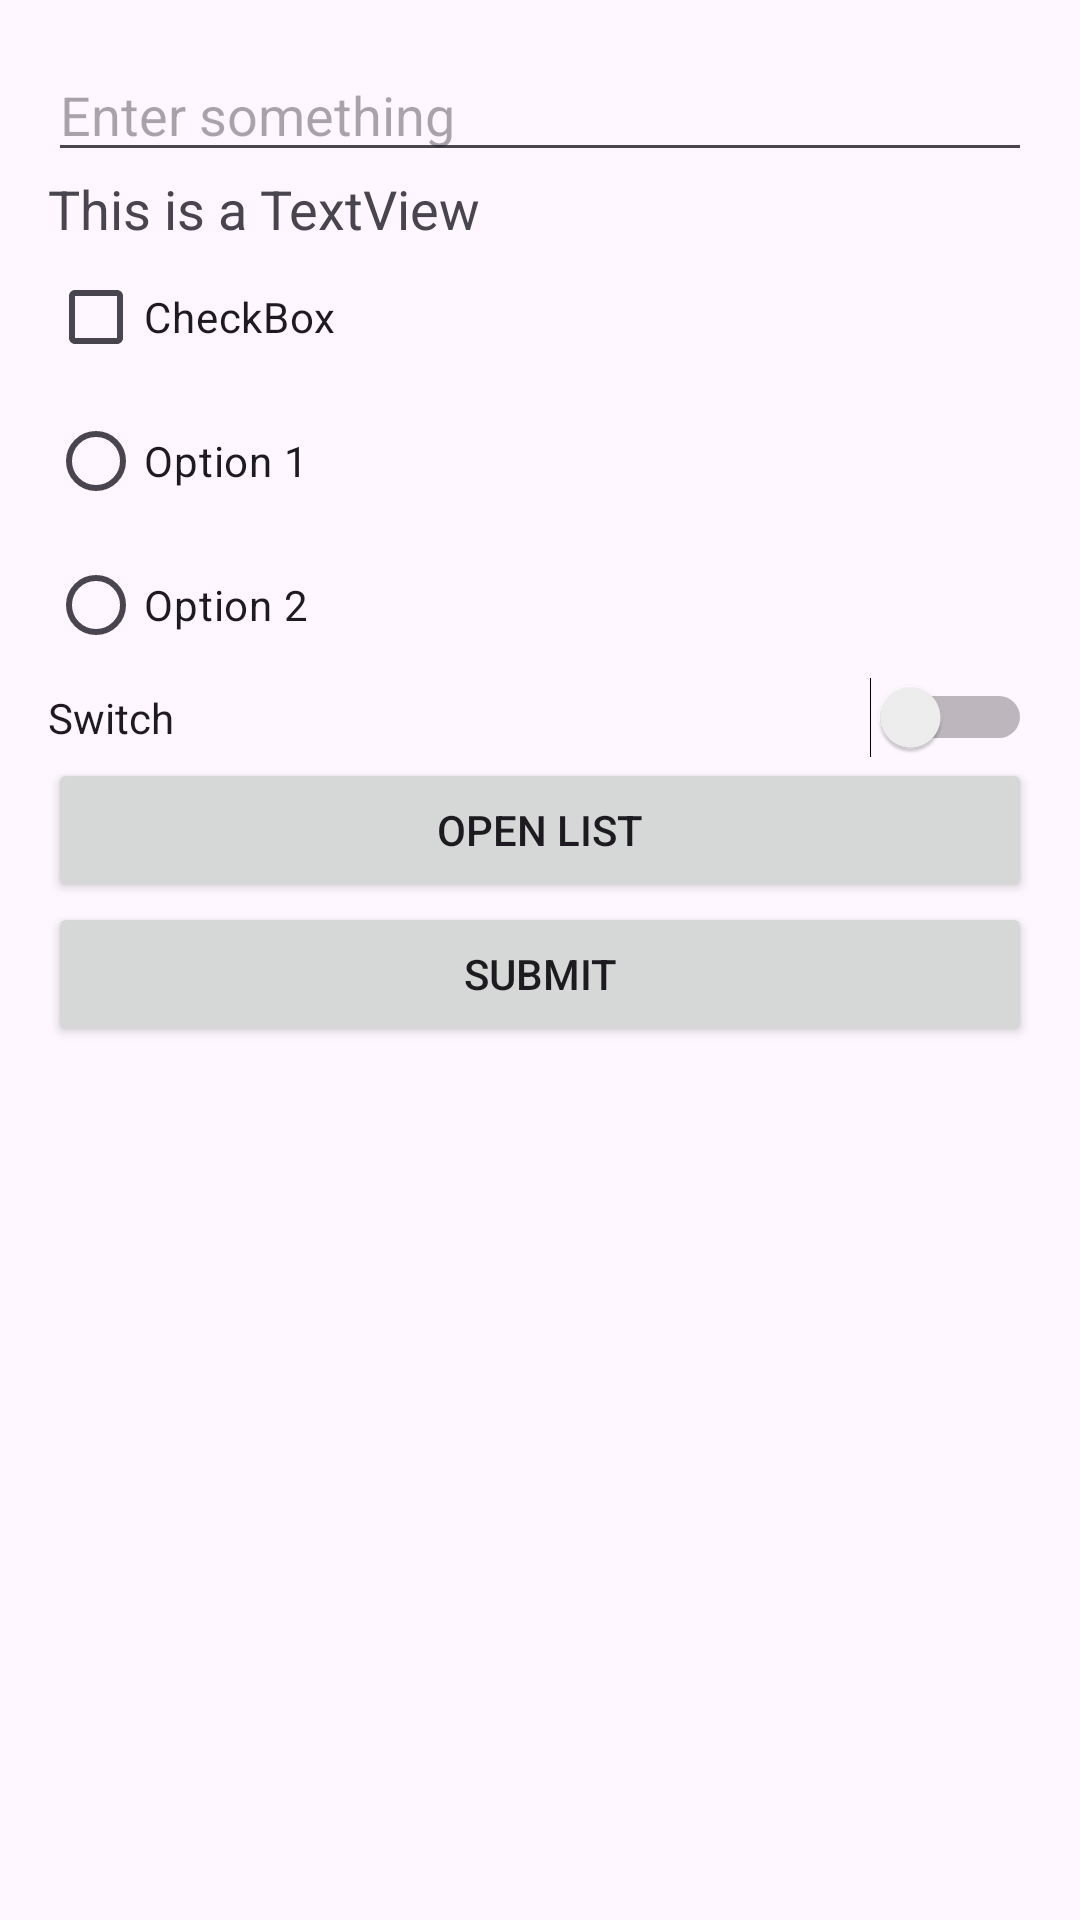

Layout XML and referenced resources for this Android screen:
<!-- AndroidManifest.xml: application theme Theme.FragmentTransaction -->
<!-- res/layout/fragment_form.xml -->
<LinearLayout
    xmlns:android="http://schemas.android.com/apk/res/android"
    android:layout_width="match_parent"
    android:layout_height="match_parent"
    android:orientation="vertical"
    android:padding="16dp">

    <EditText
        android:id="@+id/inputField"
        android:layout_width="match_parent"
        android:layout_height="wrap_content"
        android:hint="Enter something" />

    
    <TextView
        android:id="@+id/textView"
        android:layout_width="match_parent"
        android:layout_height="wrap_content"
        android:text="This is a TextView"
        android:textSize="18sp" />

    
    <CheckBox
        android:id="@+id/checkBox"
        android:layout_width="match_parent"
        android:layout_height="wrap_content"
        android:text="CheckBox" />

    
    <RadioGroup
        android:id="@+id/radioGroup"
        android:layout_width="match_parent"
        android:layout_height="wrap_content">

        <RadioButton
            android:id="@+id/radioButton1"
            android:layout_width="match_parent"
            android:layout_height="wrap_content"
            android:text="Option 1" />

        <RadioButton
            android:id="@+id/radioButton2"
            android:layout_width="match_parent"
            android:layout_height="wrap_content"
            android:text="Option 2" />
    </RadioGroup>

    
    <Switch
        android:id="@+id/switchButton"
        android:layout_width="match_parent"
        android:layout_height="wrap_content"
        android:text="Switch" />

    
    <Button
        android:id="@+id/openListButton"
        android:layout_width="match_parent"
        android:layout_height="wrap_content"
        android:text="Open List" />

    
    <Button
        android:id="@+id/submitButton"
        android:layout_width="match_parent"
        android:layout_height="wrap_content"
        android:text="Submit" />
</LinearLayout>
<!-- resources referenced by this layout -->
<resources>
  <style name="Theme.FragmentTransaction" parent="Base.Theme.FragmentTransaction" />
  <style name="Base.Theme.FragmentTransaction" parent="Theme.Material3.DayNight.NoActionBar">
          
          
      </style>
</resources>
